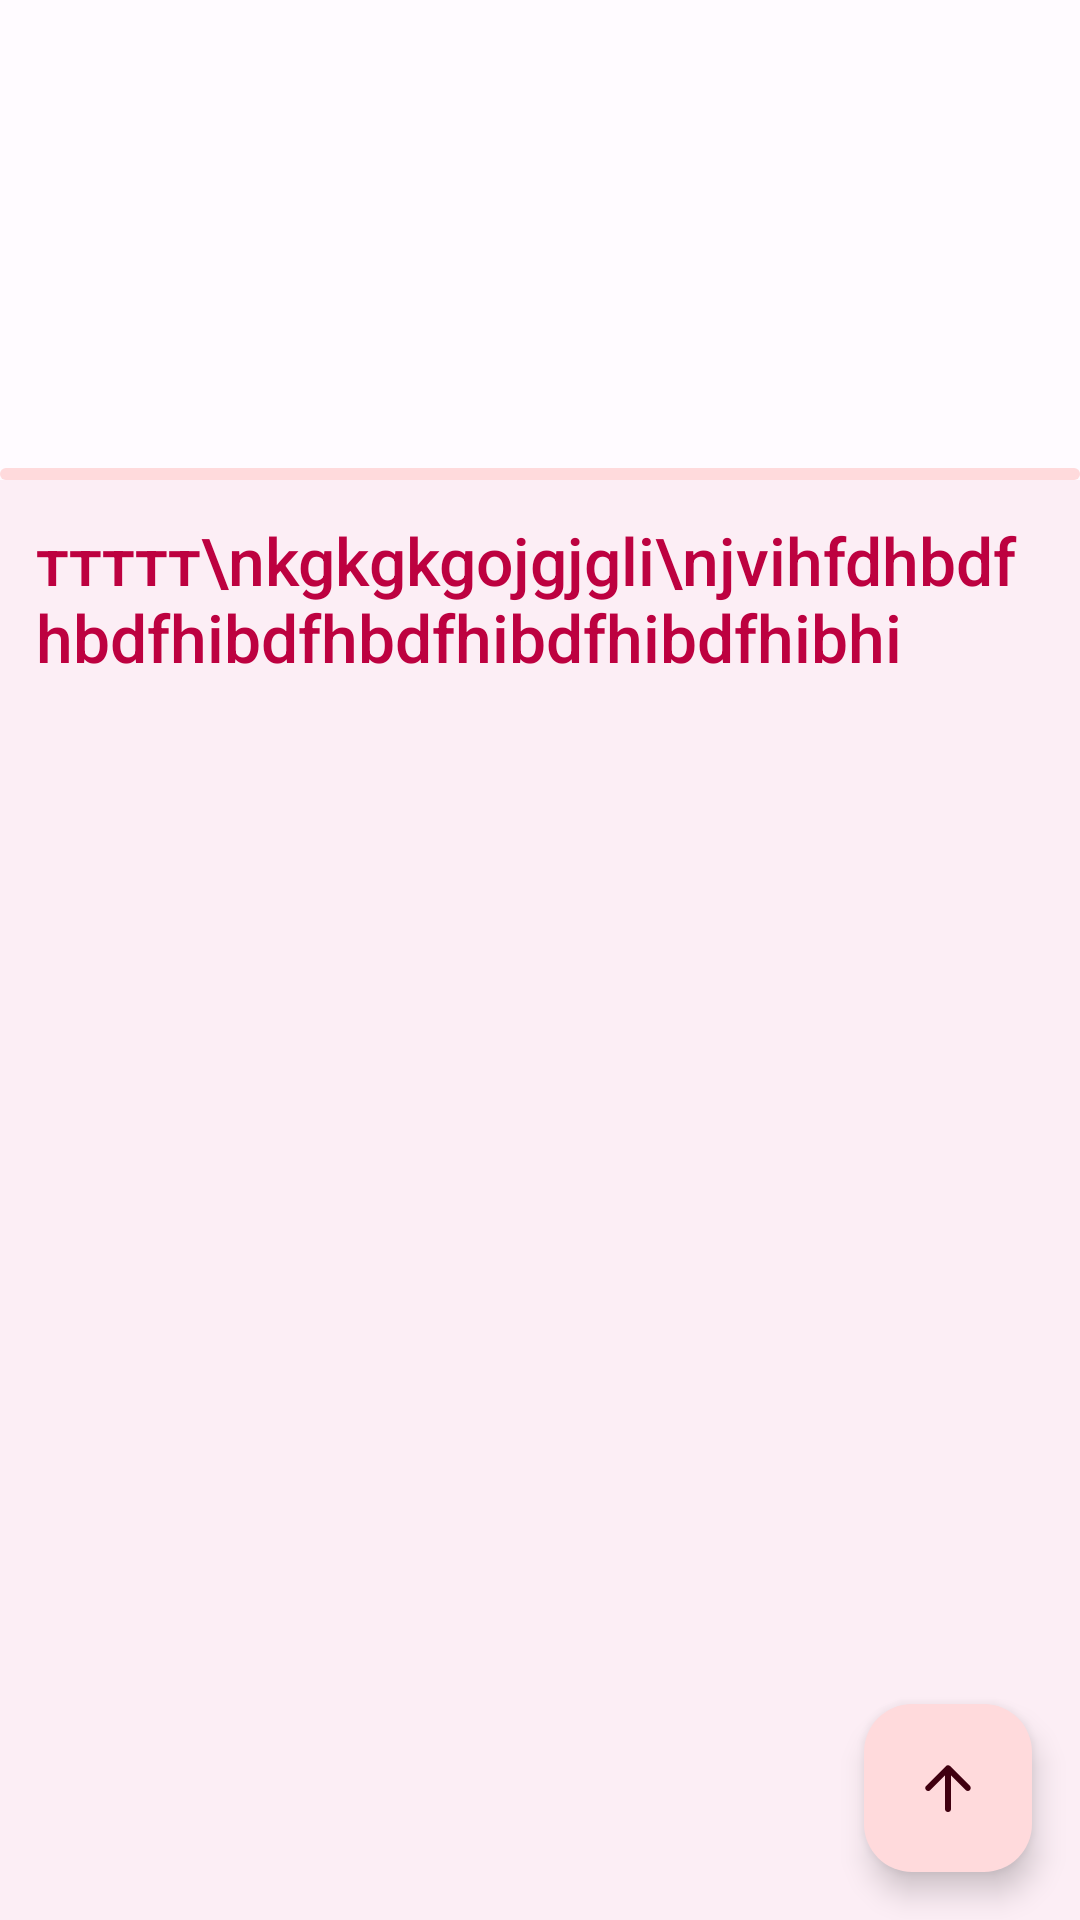

This screen was rendered from an Android layout file. Write that file and the resources it references.
<!-- AndroidManifest.xml: application theme AppTheme -->
<!-- res/layout/fragment_read_message.xml -->
<?xml version="1.0" encoding="utf-8"?>
<androidx.coordinatorlayout.widget.CoordinatorLayout xmlns:android="http://schemas.android.com/apk/res/android"
    xmlns:app="http://schemas.android.com/apk/res-auto"
    xmlns:tools="http://schemas.android.com/tools"
    android:layout_width="match_parent"
    android:layout_height="match_parent"
    android:background="?attr/colorSurfaceContainer"
    android:fitsSystemWindows="true">

    <com.google.android.material.floatingactionbutton.FloatingActionButton
        android:id="@+id/scrollUpFab"
        android:layout_width="wrap_content"
        android:layout_height="wrap_content"
        android:layout_gravity="bottom|end"
        android:layout_margin="16dp"
        android:rotation="90"
        app:backgroundTint="?attr/colorPrimaryContainer"
        app:srcCompat="@drawable/arrow_back" />

    <com.google.android.material.appbar.AppBarLayout
        android:id="@+id/appBarLayout"
        android:layout_width="match_parent"
        android:layout_height="wrap_content"
        android:fitsSystemWindows="true"
        android:theme="@style/ThemeOverlay.AppCompat.Dark.ActionBar">

        <com.google.android.material.appbar.CollapsingToolbarLayout
            android:id="@+id/collapsingAppBar"
            style="?attr/collapsingToolbarLayoutLargeStyle"
            android:layout_width="match_parent"
            android:layout_height="160dp"
            android:background="?attr/colorSurface"
            app:layout_scrollFlags="scroll|exitUntilCollapsed"
            app:statusBarScrim="?attr/colorSurfaceContainer">

            <ImageView
                android:id="@+id/backgroundNews"
                android:layout_width="match_parent"
                android:layout_height="match_parent"
                android:elevation="0dp"
                android:fitsSystemWindows="true"
                android:scaleType="centerCrop"
                android:visibility="visible"
                app:layout_collapseMode="parallax"
                app:srcCompat="?attr/colorSurface" />

            <Button
                android:id="@+id/share_button"
                style="?attr/materialIconButtonFilledStyle"
                android:layout_width="wrap_content"
                android:layout_height="wrap_content"
                android:layout_gravity="right"
                android:layout_margin="8dp"
                app:icon="@drawable/delete" />

            <Button
                android:id="@+id/back_button"
                style="?attr/materialIconButtonFilledTonalStyle"
                android:layout_width="wrap_content"
                android:layout_height="wrap_content"
                android:layout_margin="8dp"
                app:icon="@drawable/arrow_back" />


            <com.google.android.material.progressindicator.LinearProgressIndicator
                android:id="@+id/progressBar"
                android:layout_width="match_parent"
                android:layout_height="wrap_content"
                android:layout_gravity="bottom"
                android:alpha="1"
                android:indeterminate="true"
                android:visibility="visible"
                app:layout_collapseMode="pin" />

        </com.google.android.material.appbar.CollapsingToolbarLayout>

        <TextView
            android:id="@+id/title"
            android:layout_width="match_parent"
            android:layout_height="wrap_content"
            android:background="?attr/colorSurfaceContainer"
            android:fontFamily="sans-serif-medium"
            android:padding="12dp"
            android:text="ттттт\nkgkgkgojgjgli\njvihfdhbdfhbdfhibdfhbdfhibdfhibdfhibhi"
            android:textAppearance="@style/TextAppearance.AppCompat.Large"
            android:textColor="?attr/colorPrimary" />

    </com.google.android.material.appbar.AppBarLayout>

    <androidx.core.widget.NestedScrollView
        android:id="@+id/nestedScrollView"
        android:layout_width="match_parent"
        android:layout_height="wrap_content"
        android:alpha="0"
        android:background="?attr/colorSurfaceContainer"
        app:layout_behavior="@string/appbar_scrolling_view_behavior">

        <LinearLayout
            android:layout_width="match_parent"
            android:layout_height="wrap_content"
            android:background="?attr/colorSurfaceContainer"
            android:orientation="vertical"
            android:paddingStart="12dp"
            android:paddingTop="12dp"
            android:paddingEnd="12dp"
            android:paddingBottom="24dp">

            <TextView
                android:id="@+id/message_content_view"
                android:layout_width="match_parent"
                android:layout_height="wrap_content"
                android:textColor="?attr/colorOnSurface"
                android:textIsSelectable="true"
                android:textSize="16sp" />

            <androidx.cardview.widget.CardView
                android:id="@+id/contacts_card"
                style="@style/Widget.Material3.CardView.Filled"
                android:layout_width="match_parent"
                android:layout_height="wrap_content"
                android:layout_marginBottom="100dp"
                android:visibility="gone"
                app:cardBackgroundColor="?attr/colorSurface"
                app:cardCornerRadius="@dimen/corner_cadius"
                app:cardUseCompatPadding="false"
                app:contentPadding="12dp">

                <LinearLayout
                    android:layout_width="match_parent"
                    android:layout_height="match_parent"
                    android:orientation="vertical"
                    android:showDividers="middle">

                    <TextView
                        android:id="@+id/news_contacts_view"
                        android:layout_width="match_parent"
                        android:layout_height="wrap_content"
                        android:text="Управление информационной политики: pr@nstu.ru, is@nstu.ru"
                        android:textColor="?attr/colorOnSurfaceVariant"
                        android:textSize="14sp" />

                    <TextView
                        android:layout_width="match_parent"
                        android:layout_height="wrap_content"
                        android:autoLink="all"
                        android:linksClickable="true"
                        android:text="Новостной портал: https://nstu.ru/news"
                        android:textColor="?attr/colorOnSurfaceVariant"
                        android:textSize="14sp" />

                </LinearLayout>

            </androidx.cardview.widget.CardView>
        </LinearLayout>
    </androidx.core.widget.NestedScrollView>

    <LinearLayout
        android:id="@+id/error_view"
        android:layout_width="match_parent"
        android:layout_height="wrap_content"
        android:layout_gravity="center_horizontal|center_vertical"
        android:divider="@drawable/divider"
        android:orientation="vertical"
        android:paddingTop="16dp"
        android:paddingBottom="16dp"
        android:showDividers="middle"
        android:visibility="gone"
        tools:showIn="@layout/fragment_news">

        <TextView
            android:id="@+id/error_textview"
            android:layout_width="wrap_content"
            android:layout_height="wrap_content"
            android:layout_gravity="center_horizontal"
            android:fontFamily="sans-serif-medium"
            android:text="Не удалось загрузить данные"
            android:textSize="16sp" />

        <Button
            android:id="@+id/retry_button"
            android:layout_width="wrap_content"
            android:layout_height="wrap_content"
            android:layout_gravity="center_horizontal"
            android:text="Повторить попытку" />
    </LinearLayout>

</androidx.coordinatorlayout.widget.CoordinatorLayout>
<!-- res/layout/fragment_news.xml (included above) -->
<?xml version="1.0" encoding="utf-8"?>
<androidx.coordinatorlayout.widget.CoordinatorLayout xmlns:android="http://schemas.android.com/apk/res/android"
    xmlns:app="http://schemas.android.com/apk/res-auto"
    xmlns:tools="http://schemas.android.com/tools"
    android:layout_width="match_parent"
    android:layout_height="match_parent"
    android:fitsSystemWindows="false"
    tools:context=".view.fragments.news.NewsFragment">

    <com.google.android.material.appbar.AppBarLayout
        android:id="@+id/newsTopAppBarLayout"
        android:layout_width="match_parent"
        android:layout_height="wrap_content"
        android:fitsSystemWindows="true"
        android:overScrollMode="always"
        app:liftOnScroll="true"
        app:liftOnScrollTargetViewId="@+id/news_recycler_view">

        <com.google.android.material.appbar.MaterialToolbar
            android:id="@+id/newsTopAppBar"
            android:layout_width="match_parent"
            android:layout_height="wrap_content"
            android:minHeight="?attr/actionBarSize"
            app:layout_scrollEffect="none"
            app:layout_scrollFlags="scroll|enterAlways|snap"
            app:title="Новости" />

    </com.google.android.material.appbar.AppBarLayout>

    <androidx.recyclerview.widget.RecyclerView
        android:id="@+id/news_recycler_view"
        android:layout_width="match_parent"
        android:layout_height="match_parent"
        android:paddingStart="8dp"
        android:paddingEnd="8dp"
        android:visibility="visible"
        app:layout_behavior="@string/appbar_scrolling_view_behavior"
        tools:listitem="@layout/item_news" />


</androidx.coordinatorlayout.widget.CoordinatorLayout>
<!-- res/layout/item_news.xml (included above) -->
<?xml version="1.0" encoding="utf-8"?>
<androidx.cardview.widget.CardView xmlns:android="http://schemas.android.com/apk/res/android"
    xmlns:app="http://schemas.android.com/apk/res-auto"
    xmlns:tools="http://schemas.android.com/tools"
    android:id="@+id/card_view"
    style="@style/Widget.Material3.CardView.Filled"
    android:layout_width="match_parent"
    android:layout_height="wrap_content"
    android:clickable="true"
    android:focusable="auto"
    app:cardBackgroundColor="?attr/colorSurfaceContainer"

    app:cardCornerRadius="@dimen/corner_cadius"
    tools:context=".view.activity.GuestActivity">

    <LinearLayout
        android:layout_width="match_parent"
        android:layout_height="wrap_content"
        android:layout_weight="1"
        android:foreground="?attr/selectableItemBackground"
        android:orientation="vertical">

        <FrameLayout
            android:layout_width="match_parent"
            android:layout_height="wrap_content">

            <ImageView
                android:id="@+id/image_news"
                android:layout_width="match_parent"
                android:layout_height="160dp"
                android:scaleType="centerCrop" />

            <TextView
                android:id="@+id/type_news"
                android:layout_width="wrap_content"
                android:layout_height="wrap_content"
                android:layout_gravity="right"
                android:layout_margin="10dp"
                android:background="@drawable/rounded_background"
                android:backgroundTint="?attr/colorTertiary"
                android:paddingStart="12dp"
                android:paddingTop="4dp"
                android:paddingEnd="12dp"
                android:paddingBottom="4dp"
                android:text="TextView"
                android:textColor="?attr/colorOnTertiary" />
        </FrameLayout>

        <LinearLayout
            android:layout_width="match_parent"
            android:layout_height="match_parent"
            android:layout_margin="8dp"
            android:orientation="vertical">

            <TextView

                android:id="@+id/title_news"
                android:layout_width="match_parent"
                android:layout_height="wrap_content"
                android:fontFamily="sans-serif-medium"
                android:textColor="?attr/colorOnSurface"
                android:textSize="16sp" />

            <TextView
                android:id="@+id/date_news"
                android:layout_width="match_parent"
                android:layout_height="wrap_content"
                android:text="TextView"
                android:visibility="gone" />

            <TextView
                android:id="@+id/tag_news"
                android:layout_width="match_parent"
                android:layout_height="wrap_content"
                android:textColor="?attr/colorOnSurfaceVariant"
                android:visibility="visible" />

        </LinearLayout>

    </LinearLayout>

</androidx.cardview.widget.CardView>
<!-- resources referenced by this layout -->
<resources>
  <dimen name="corner_cadius">16dp</dimen>
  <!-- drawable arrow_back (drawable) -->
  <vector xmlns:android="http://schemas.android.com/apk/res/android"
      android:width="24dp"
      android:height="24dp"
      android:viewportWidth="960"
      android:viewportHeight="960"
      android:tint="?attr/colorOnSurface"
      android:autoMirrored="true">
    <path
        android:fillColor="@android:color/white"
        android:pathData="M313,520L509,716Q521,728 520.5,744Q520,760 508,772Q496,783 480,783.5Q464,784 452,772L188,508Q182,502 179.5,495Q177,488 177,480Q177,472 179.5,465Q182,458 188,452L452,188Q463,177 479.5,177Q496,177 508,188Q520,200 520,216.5Q520,233 508,245L313,440L760,440Q777,440 788.5,451.5Q800,463 800,480Q800,497 788.5,508.5Q777,520 760,520L313,520Z"/>
  </vector>
  <!-- drawable divider (drawable) -->
  <?xml version="1.0" encoding="utf-8"?>
  <shape xmlns:android="http://schemas.android.com/apk/res/android"
      android:shape="rectangle">
      <size android:height="@dimen/divider_height" />
      <solid android:color="@android:color/transparent" />
  </shape>
  <!-- drawable rounded_background (drawable) -->
  <?xml version="1.0" encoding="UTF-8"?>
  <shape xmlns:android="http://schemas.android.com/apk/res/android">
      <solid android:color="?attr/colorSurfaceContainer"/>
      <corners android:radius="@dimen/corner_cadius" />
  </shape>
  <dimen name="divider_height">8dp</dimen>
  <color name="md_theme_light_primary">#BD0140</color>
  <color name="md_theme_light_onPrimary">#FFFFFF</color>
  <color name="md_theme_light_primaryContainer">#FFDADC</color>
  <color name="md_theme_light_onPrimaryContainer">#400010</color>
  <color name="md_theme_light_secondary">#765659</color>
  <color name="md_theme_light_onSecondary">#FFFFFF</color>
  <color name="md_theme_light_secondaryContainer">#FFDADC</color>
  <color name="md_theme_light_onSecondaryContainer">#2C1517</color>
  <color name="md_theme_light_tertiary">#775930</color>
  <color name="md_theme_light_onTertiary">#FFFFFF</color>
  <color name="md_theme_light_tertiaryContainer">#FFDDB6</color>
  <color name="md_theme_light_onTertiaryContainer">#2A1800</color>
  <color name="md_theme_light_error">#BA1A1A</color>
  <color name="md_theme_light_errorContainer">#FFDAD6</color>
  <color name="md_theme_light_onError">#FFFFFF</color>
  <color name="md_theme_light_onErrorContainer">#410002</color>
  <color name="md_theme_light_background">#FFFBFF</color>
  <color name="md_theme_light_onBackground">#201A1A</color>
  <color name="md_theme_light_surface">#FFFBFF</color>
  <color name="md_theme_light_onSurface">#201A1A</color>
  <color name="md_theme_light_surfaceVariant">#F4DDDE</color>
  <color name="md_theme_light_onSurfaceVariant">#524344</color>
  <color name="md_theme_light_outline">#857374</color>
  <color name="md_theme_light_inverseOnSurface">#FBEEEE</color>
  <color name="md_theme_light_inverseSurface">#362F2F</color>
  <color name="md_theme_light_inversePrimary">#FFB2B9</color>
  <color name="md_theme_light_surfaceContainer">#fceef5</color>
  <style name="popupOverflowMenu" parent="@style/Widget.MaterialComponents.PopupMenu.Overflow">
          <item name="android:popupBackground">@drawable/rounded_background</item>
      </style>
</resources>
